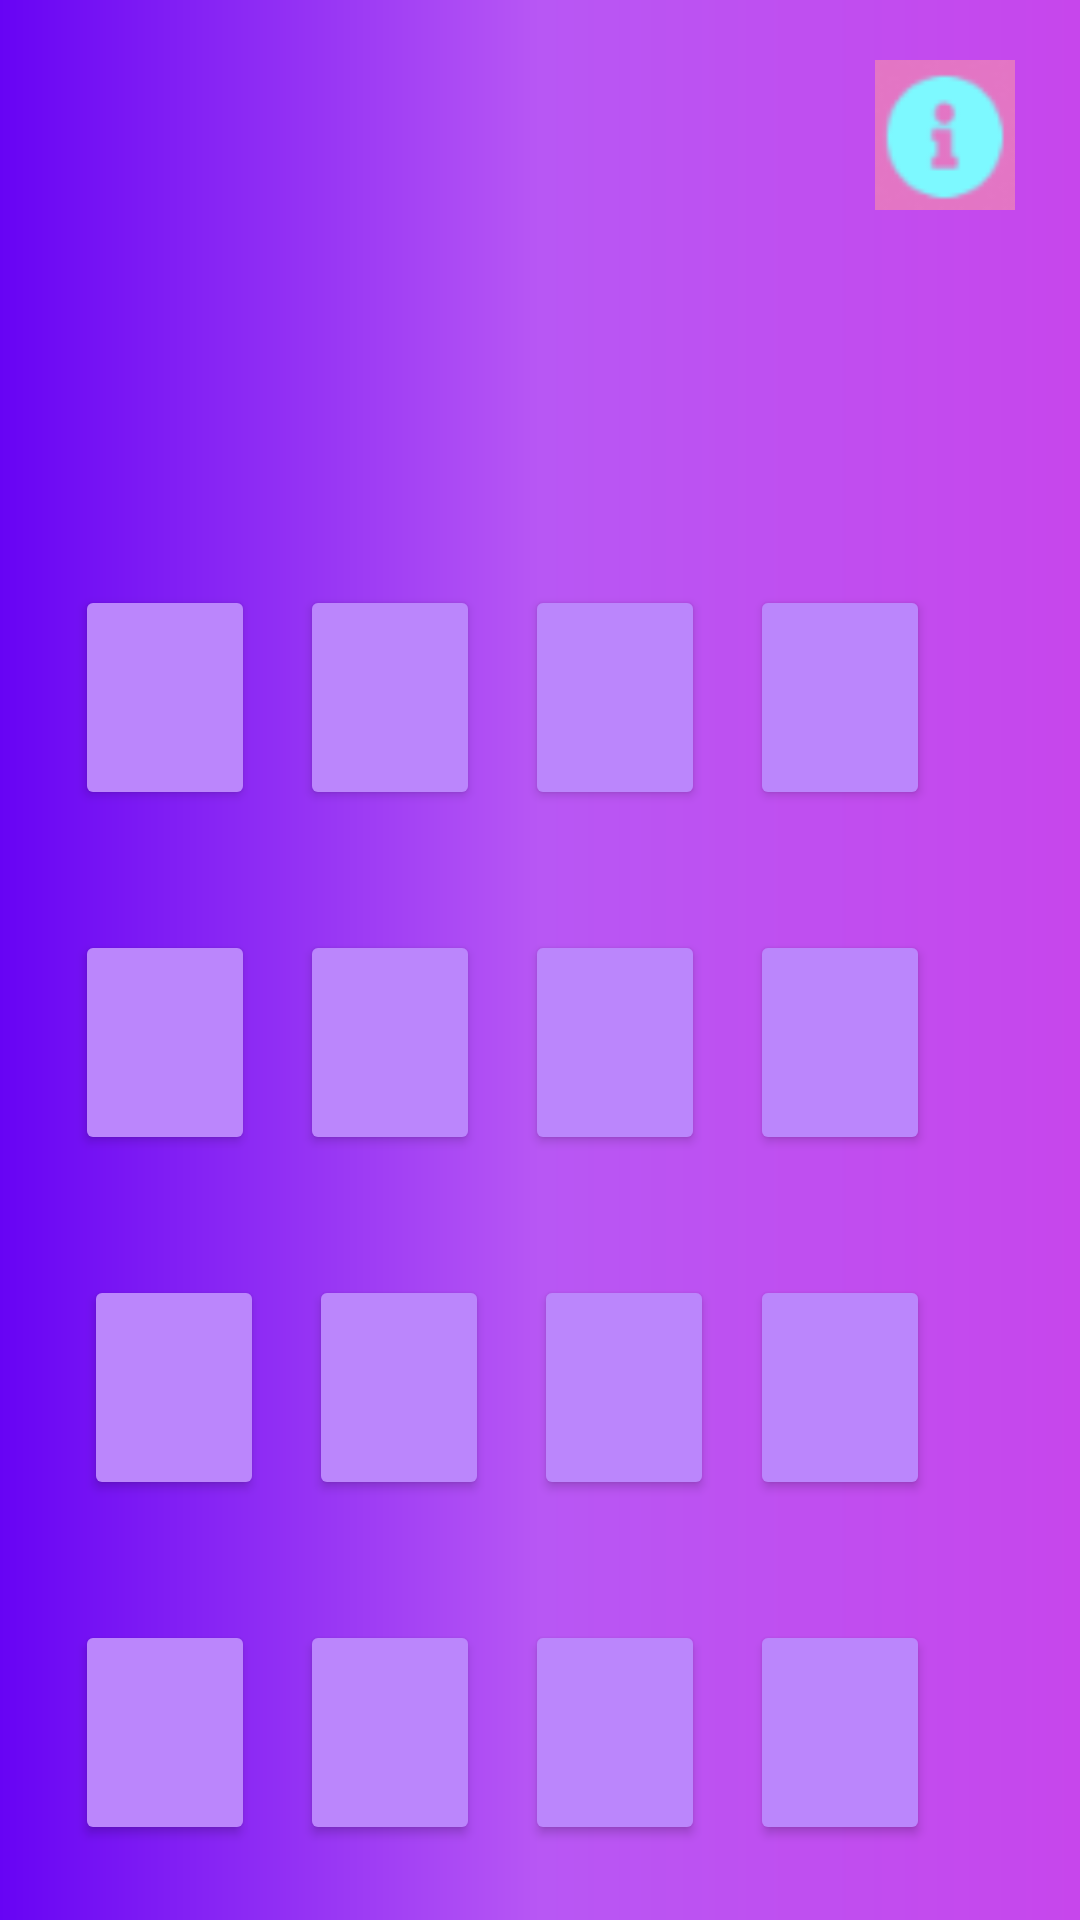

Android layout source for this screen:
<!-- AndroidManifest.xml: application theme Theme.Deltaproject1 -->
<!-- res/layout/activity_main2.xml -->
<?xml version="1.0" encoding="utf-8"?>
<androidx.constraintlayout.widget.ConstraintLayout xmlns:android="http://schemas.android.com/apk/res/android"
    xmlns:app="http://schemas.android.com/apk/res-auto"
    xmlns:tools="http://schemas.android.com/tools"
    android:layout_width="match_parent"
    android:layout_height="match_parent"
    tools:context=".MainActivity2"
    android:background="@drawable/backgroundapp">

    <Button
        android:id="@+id/textView8"
        android:layout_width="60dp"
        android:layout_height="75dp"
        android:layout_marginTop="40dp"
        android:layout_marginEnd="50dp"
        android:backgroundTint="@color/pink1"
        android:textAlignment="center"
        android:textSize="35sp"
        app:layout_constraintEnd_toEndOf="parent"
        app:layout_constraintTop_toBottomOf="@+id/textView4" />

    <Button
        android:id="@+id/textView2"
        android:layout_width="60dp"
        android:layout_height="75dp"
        android:layout_marginTop="40dp"
        android:layout_marginEnd="15dp"
        android:backgroundTint="@color/pink1"
        android:textAlignment="center"
        android:textSize="35sp"
        app:layout_constraintEnd_toStartOf="@+id/textView3"
        app:layout_constraintTop_toBottomOf="@+id/textView13" />

    <Button
        android:id="@+id/textView1"
        android:layout_width="60dp"
        android:layout_height="75dp"
        android:layout_marginTop="40dp"
        android:layout_marginEnd="15dp"
        android:backgroundTint="@color/pink1"
        android:textAlignment="center"
        android:textSize="35sp"
        app:layout_constraintEnd_toStartOf="@+id/textView2"
        app:layout_constraintTop_toBottomOf="@+id/textView12" />

    <TextView
        android:id="@+id/textView17"
        android:layout_width="410dp"
        android:layout_height="50dp"
        android:layout_marginTop="85dp"
        android:backgroundTint="@color/block"
        android:textAlignment="center"
        android:textColor="@color/white"
        android:textSize="30sp"
        app:layout_constraintStart_toStartOf="parent"
        app:layout_constraintTop_toTopOf="parent" />

    <Button
        android:id="@+id/textView16"
        android:layout_width="60dp"
        android:layout_height="75dp"
        android:layout_marginTop="40dp"
        android:layout_marginEnd="50dp"
        android:backgroundTint="@color/pink1"
        android:textAlignment="center"
        android:textSize="35sp"
        app:layout_constraintEnd_toEndOf="parent"
        app:layout_constraintTop_toBottomOf="@+id/textView8" />

    <Button
        android:id="@+id/textView12"
        android:layout_width="60dp"
        android:layout_height="75dp"
        android:layout_marginTop="60dp"
        android:layout_marginEnd="15dp"
        android:backgroundTint="@color/pink1"
        android:textAlignment="center"
        android:textSize="35sp"
        app:layout_constraintEnd_toStartOf="@+id/textView13"
        app:layout_constraintTop_toBottomOf="@+id/textView17" />

    <Button
        android:id="@+id/textView11"
        android:layout_width="60dp"
        android:layout_height="75dp"
        android:layout_marginTop="40dp"
        android:layout_marginEnd="15dp"
        android:backgroundTint="@color/pink1"
        android:textAlignment="center"
        android:textSize="35sp"
        app:layout_constraintEnd_toStartOf="@+id/textView16"
        app:layout_constraintTop_toBottomOf="@+id/textView7" />

    <Button
        android:id="@+id/textView10"
        android:layout_width="60dp"
        android:layout_height="75dp"
        android:layout_marginTop="40dp"
        android:layout_marginEnd="15dp"
        android:backgroundTint="@color/pink1"
        android:textAlignment="center"
        android:textSize="35sp"
        app:layout_constraintEnd_toStartOf="@+id/textView11"
        app:layout_constraintTop_toBottomOf="@+id/textView6" />

    <Button
        android:id="@+id/textView9"
        android:layout_width="60dp"
        android:layout_height="75dp"
        android:layout_marginTop="40dp"
        android:layout_marginEnd="15dp"
        android:backgroundTint="@color/pink1"
        android:textAlignment="center"
        android:textSize="35sp"
        app:layout_constraintEnd_toStartOf="@+id/textView10"
        app:layout_constraintTop_toBottomOf="@+id/textView5" />

    <Button
        android:id="@+id/textView7"
        android:layout_width="60dp"
        android:layout_height="75dp"
        android:layout_marginTop="40dp"
        android:layout_marginEnd="12dp"
        android:backgroundTint="@color/pink1"
        android:textAlignment="center"
        android:textSize="35sp"
        app:layout_constraintEnd_toStartOf="@+id/textView8"
        app:layout_constraintTop_toBottomOf="@+id/textView3" />

    <Button
        android:id="@+id/textView6"
        android:layout_width="60dp"
        android:layout_height="75dp"
        android:layout_marginTop="40dp"
        android:layout_marginEnd="15dp"
        android:backgroundTint="@color/pink1"
        android:textAlignment="center"
        android:textSize="35sp"
        app:layout_constraintEnd_toStartOf="@+id/textView7"
        app:layout_constraintTop_toBottomOf="@+id/textView2" />

    <Button
        android:id="@+id/textView5"
        android:layout_width="60dp"
        android:layout_height="75dp"
        android:layout_marginTop="40dp"
        android:layout_marginEnd="15dp"
        android:backgroundTint="@color/pink1"
        android:textAlignment="center"
        android:textSize="35sp"
        app:layout_constraintEnd_toStartOf="@+id/textView6"
        app:layout_constraintTop_toBottomOf="@+id/textView1" />

    <Button
        android:id="@+id/textView4"
        android:layout_width="60dp"
        android:layout_height="75dp"
        android:layout_marginTop="40dp"
        android:layout_marginEnd="50dp"
        android:backgroundTint="@color/pink1"
        android:textAlignment="center"
        android:textSize="35sp"
        app:layout_constraintEnd_toEndOf="parent"
        app:layout_constraintTop_toBottomOf="@+id/textView15" />

    <Button
        android:id="@+id/textView3"
        android:layout_width="60dp"
        android:layout_height="75dp"
        android:layout_marginTop="40dp"
        android:layout_marginEnd="15dp"
        android:backgroundTint="@color/pink1"
        android:textAlignment="center"
        android:textSize="35sp"
        app:layout_constraintEnd_toStartOf="@+id/textView4"
        app:layout_constraintTop_toBottomOf="@+id/textView14" />

    <Button
        android:id="@+id/textView13"
        android:layout_width="60dp"
        android:layout_height="75dp"
        android:layout_marginTop="60dp"
        android:layout_marginEnd="15dp"
        android:backgroundTint="@color/pink1"
        android:textAlignment="center"
        android:textSize="35sp"
        app:layout_constraintEnd_toStartOf="@+id/textView14"
        app:layout_constraintTop_toBottomOf="@+id/textView17" />

    <Button
        android:id="@+id/textView14"
        android:layout_width="60dp"
        android:layout_height="75dp"
        android:layout_marginTop="60dp"
        android:layout_marginEnd="15dp"
        android:backgroundTint="@color/pink1"
        android:textAlignment="center"
        android:textSize="35sp"
        app:layout_constraintEnd_toStartOf="@+id/textView15"
        app:layout_constraintTop_toBottomOf="@+id/textView17" />

    <Button
        android:id="@+id/textView15"
        android:layout_width="60dp"
        android:layout_height="75dp"
        android:layout_marginTop="60dp"
        android:layout_marginEnd="50dp"
        android:backgroundTint="@color/pink1"
        android:textAlignment="center"
        android:textSize="35sp"
        app:layout_constraintEnd_toEndOf="parent"
        app:layout_constraintTop_toBottomOf="@+id/textView17" />

    <com.google.android.material.floatingactionbutton.ExtendedFloatingActionButton
        android:id="@+id/reset"
        android:layout_width="wrap_content"
        android:layout_height="wrap_content"
        android:layout_marginTop="50dp"
        android:layout_marginEnd="20dp"
        android:backgroundTint="@color/bloo"
        android:text="RESET"
        android:textAlignment="center"
        android:textColor="@color/white"
        android:textSize="20sp"
        android:textStyle="bold"
        app:layout_constraintEnd_toStartOf="@+id/check"
        app:layout_constraintTop_toBottomOf="@+id/textView10" />

    <com.google.android.material.floatingactionbutton.ExtendedFloatingActionButton
        android:id="@+id/check"
        android:layout_width="wrap_content"
        android:layout_height="wrap_content"
        android:layout_marginTop="50dp"
        android:layout_marginEnd="75dp"
        android:backgroundTint="@color/bloo"
        app:layout_constraintEnd_toEndOf="parent"
        app:layout_constraintTop_toBottomOf="@+id/textView16"
        android:text="CHECK"
        android:textAlignment="center"
        android:textStyle="bold"
        android:textSize="20sp"
        android:textColor="@color/white"/>


    <ImageView
        android:layout_width="50dp"
        android:layout_height="50dp"
        android:layout_marginTop="20dp"
        android:layout_marginEnd="20dp"
        android:src="@mipmap/info"
        app:layout_constraintEnd_toEndOf="parent"
        app:layout_constraintTop_toTopOf="parent"
        android:id="@+id/info"/>

    <ImageView
        android:id="@+id/hearty1"
        android:layout_width="50dp"
        android:layout_height="50dp"
        android:layout_marginStart="1dp"
        android:layout_marginTop="20dp"
        android:src="@mipmap/yellowheart"
        app:layout_constraintStart_toStartOf="parent"
        app:layout_constraintTop_toTopOf="parent" />

    <ImageView
        android:id="@+id/hearty2"
        android:layout_width="50dp"
        android:layout_height="50dp"
        android:layout_marginStart="15dp"
        android:layout_marginTop="20dp"
        android:src="@mipmap/yellowheart"
        app:layout_constraintStart_toEndOf="@+id/hearty1"
        app:layout_constraintTop_toTopOf="parent" />

    <ImageView
        android:id="@+id/hearty3"
        android:layout_width="50dp"
        android:layout_height="50dp"
        android:layout_marginStart="20dp"
        android:layout_marginTop="20dp"
        android:src="@mipmap/yellowheart"
        app:layout_constraintStart_toEndOf="@+id/hearty2"
        app:layout_constraintTop_toTopOf="parent" />


</androidx.constraintlayout.widget.ConstraintLayout>
<!-- resources referenced by this layout -->
<resources>
  <color name="block">#00000000</color>
  <color name="bloo">#673AB7</color>
  <color name="pink1">#BB86FC</color>
  <color name="white">#FFFFFFFF</color>
  <!-- drawable backgroundapp (drawable) -->
  <?xml version="1.0" encoding="utf-8"?>
  <shape xmlns:android="http://schemas.android.com/apk/res/android">
      <gradient
          android:startColor="#C746EC"
          android:centerColor="#B857F4"
          android:endColor="#6703F4"
          android:angle="180"
          android:type="linear">
      </gradient>
  </shape>
  <!-- mipmap info: png bitmap (mipmap-xxxhdpi, 1557 bytes) -->
  <style name="Theme.Deltaproject1" parent="Theme.MaterialComponents.DayNight">
          
          <item name="colorPrimary">@color/purple_500</item>
          <item name="colorPrimaryVariant">@color/purple_700</item>
          <item name="colorOnPrimary">@color/white</item>
          
          <item name="colorSecondary">@color/teal_200</item>
          <item name="colorSecondaryVariant">@color/teal_700</item>
          <item name="colorOnSecondary">@color/black</item>
          
          <item name="android:statusBarColor">?attr/colorPrimaryVariant</item>
          
      </style>
  <color name="purple_500">#FF6200EE</color>
  <color name="purple_700">#2F21F3</color>
  <color name="teal_200">#FF03DAC5</color>
  <color name="teal_700">#FF018786</color>
  <color name="black">#FD000000</color>
</resources>
